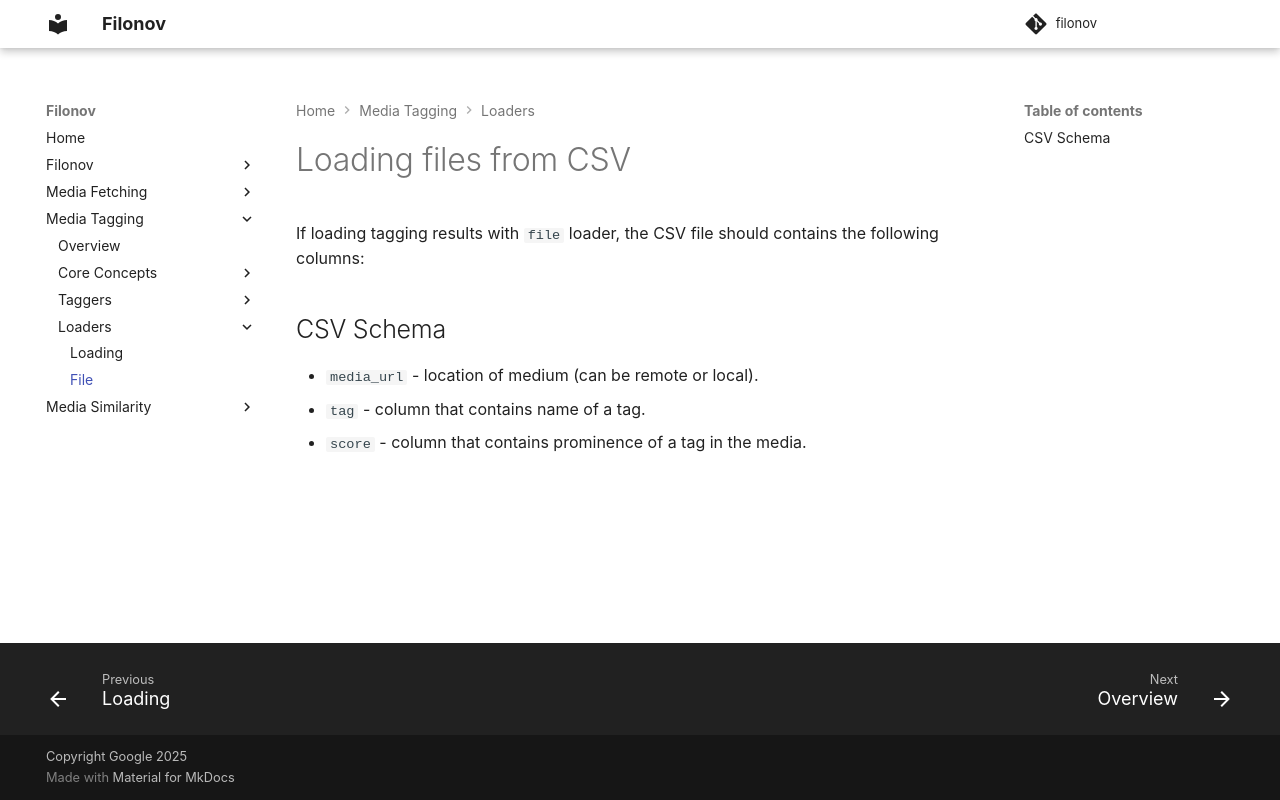

repository: google/filonov · page: tagging/file-loader/index.html · generator: mkdocs

# Loading files from CSV

If loading tagging results with `file` loader, the CSV file should contains the following columns:

## CSV Schema

* `media_url` - location of medium (can be remote or local).
* `tag` - column that contains name of a tag.
* `score` - column that contains prominence of a tag in the media.
